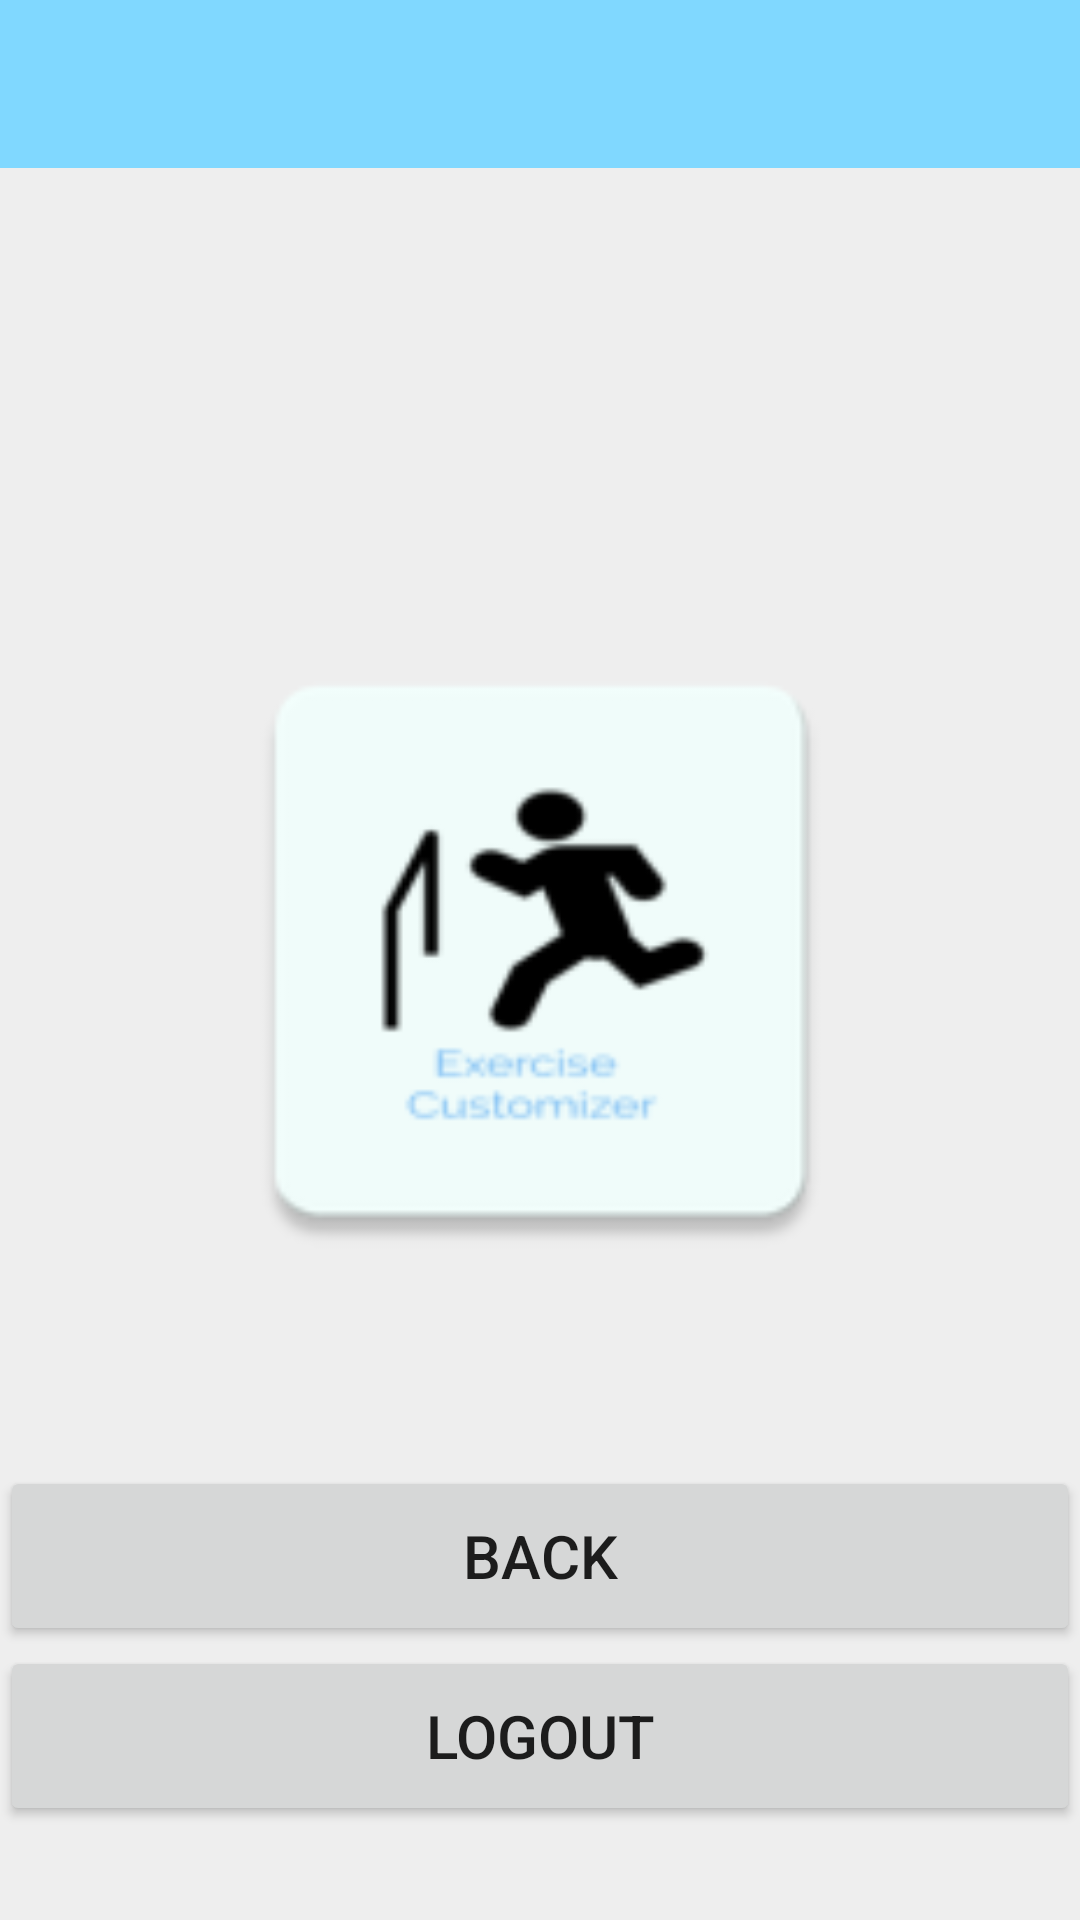

Reconstruct the res/layout file that produces this screen, plus the resources it refers to.
<!-- AndroidManifest.xml: application theme Theme.COMP3025Assignment -->
<!-- res/layout/activity_user_profile.xml -->
<?xml version="1.0" encoding="utf-8"?>
<androidx.constraintlayout.widget.ConstraintLayout xmlns:android="http://schemas.android.com/apk/res/android"
    xmlns:app="http://schemas.android.com/apk/res-auto"
    xmlns:tools="http://schemas.android.com/tools"
    android:layout_width="match_parent"
    android:layout_height="match_parent"
    tools:context=".UserProfileActivity">

    <include
        android:id="@+id/mainToolBar"
        layout="@layout/toolbar_main"
        android:layout_width="match_parent"
        android:layout_height="wrap_content"
        app:layout_constraintStart_toStartOf="parent"
        app:layout_constraintTop_toTopOf="parent" />

    <TextView
        android:id="@+id/userNameTextView"
        android:layout_width="wrap_content"
        android:layout_height="wrap_content"
        android:textSize="40sp"
        tools:text="My Name"
        app:layout_constraintEnd_toEndOf="parent"
        app:layout_constraintStart_toStartOf="parent"
        app:layout_constraintTop_toBottomOf="@+id/mainToolBar" />

    <TextView
        android:id="@+id/emailTextView"
        android:layout_width="wrap_content"
        android:layout_height="wrap_content"
        tools:text="test@tester.com"
        android:textSize="30sp"
        app:layout_constraintEnd_toEndOf="parent"
        app:layout_constraintStart_toStartOf="parent"
        app:layout_constraintTop_toBottomOf="@+id/userNameTextView" />

    <Button
        android:id="@+id/backButton"
        android:layout_width="match_parent"
        android:layout_height="60dp"
        android:layout_marginTop="60dp"
        android:text="@string/back"
        android:textSize="20sp"
        app:layout_constraintEnd_toEndOf="parent"
        app:layout_constraintHorizontal_bias="1.0"
        app:layout_constraintStart_toStartOf="parent"
        app:layout_constraintTop_toBottomOf="@+id/imageView" />

    <Button
        android:id="@+id/logOutButton"
        android:layout_width="match_parent"
        android:layout_height="60dp"
        android:text="@string/logout"
        android:textSize="20sp"
        app:layout_constraintEnd_toEndOf="parent"
        app:layout_constraintHorizontal_bias="0.0"
        app:layout_constraintStart_toStartOf="parent"
        app:layout_constraintTop_toBottomOf="@+id/backButton" />

    <ImageView
        android:id="@+id/imageView"
        android:layout_width="315dp"
        android:layout_height="223dp"
        android:layout_marginTop="56dp"
        app:layout_constraintEnd_toEndOf="parent"
        app:layout_constraintStart_toStartOf="parent"
        app:layout_constraintTop_toBottomOf="@+id/emailTextView"
        app:srcCompat="@mipmap/ic_launcher" />


</androidx.constraintlayout.widget.ConstraintLayout>
<!-- res/layout/toolbar_main.xml (included above) -->
<?xml version="1.0" encoding="utf-8"?>
<androidx.constraintlayout.widget.ConstraintLayout
    xmlns:android="http://schemas.android.com/apk/res/android"
    xmlns:app="http://schemas.android.com/apk/res-auto"
    xmlns:tools="http://schemas.android.com/tools"
    android:layout_width="match_parent"
    android:layout_height="match_parent">

    <androidx.appcompat.widget.Toolbar
        android:id="@+id/toolbar"
        android:layout_width="match_parent"
        android:layout_height="wrap_content"
        android:background="?attr/colorPrimary"
        android:minHeight="?attr/actionBarSize"
        android:theme="?attr/actionBarTheme"
        app:layout_constraintStart_toStartOf="parent"
        app:layout_constraintTop_toTopOf="parent"
        app:layout_constraintEnd_toEndOf="parent"/>
</androidx.constraintlayout.widget.ConstraintLayout>
<!-- resources referenced by this layout -->
<resources>
  <!-- mipmap ic_launcher: png bitmap (mipmap-hdpi, 2022 bytes) -->
  <string name="back">Back</string>
  <string name="logout">Logout</string>
  <style name="Theme.COMP3025Assignment" parent="Theme.MaterialComponents.DayNight.NoActionBar">
          
          <item name="colorPrimary">@color/l_blue</item>
          <item name="colorPrimaryVariant">@color/primary_dark</item>
          <item name="colorOnPrimary">@color/black</item>
          <item name="background">@color/diff_white</item>
          <item name="android:windowBackground">@color/diff_white</item>
          
          <item name="colorSecondary">@color/teal_200</item>
          <item name="colorSecondaryVariant">@color/teal_700</item>
          <item name="colorOnSecondary">@color/black</item>
          
          <item name="android:statusBarColor" tools:targetApi="l">?attr/colorPrimaryVariant</item>
          
      </style>
  <color name="l_blue">#80d8ff</color>
  <color name="primary_dark">#0288D1</color>
  <color name="black">#FF000000</color>
  <color name="diff_white">#eeeeee</color>
  <color name="teal_200">#FF03DAC5</color>
  <color name="teal_700">#FF018786</color>
</resources>
